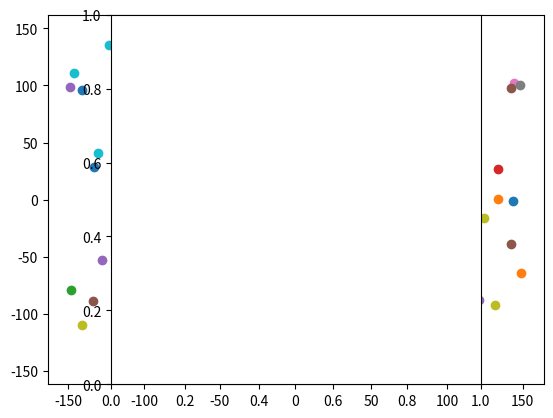

The script that saved this image:
#!/usr/bin/python
# -*- coding: utf-8 -*-

# CircleGen - Circular multivariate data generator (gaussian + uniform noise) for scatter-plot
# Copyright (c) 2016 Emanuele Ballarin
# Software released under the terms of the MIT License

import random  # For random number generation on a system-wide level
import math  # For the use of mathematical functions
import matplotlib.pyplot as plt  # For data plotting
import sys

# The purpose of the script is to generate couples of real-valued numbers to be
# used as Cartesian planar coordinates. The points are scattered with a Gaussian
# PDF, peaked on a circumference of given radius, and disturbed by uniform noise
# in the whole plane.

# OUTPUT OF THE PROGRAM
datarray = []  # Initialized as empty

# Constants
radius = 100.0
gmu = 0.0
gsigma = (25.0/3.0)
pi = math.pi

# Number of points
Ndata = 900
Nnoise = 100

# Randomness stuff
random.SystemRandom()  # initializes system-wide RNG

# Data generation (significant data)
for i in range(0, Ndata):
    angle = 0.0  # Radians
    rbias = 0.0
    rfinal = 0.0
    rbias = random.gauss(gmu, gsigma)  # Gaussian bias as defined above
    rfinal = rbias + radius
    angle = random.uniform(0.0, 2.0*pi)  # Random angle
    point = [rfinal*math.cos(angle), rfinal*math.sin(angle)]
    datarray.append(point)

# Data generation (noise)
for j in range(0, Nnoise):
    point = [random.uniform(-150.0, 150.0), random.uniform(-150.0, 150.0)]
    datarray.append(point)

# Writing to file
file = open('datagen.txt', 'w')

for k in range(0, len(datarray)):
    file.write(str(datarray[k][0]) + " " + str(datarray[k][1]) + "\n")

file.close()

# Plotting
for k in range(0, len(datarray)):
    plt.scatter(datarray[k][0], datarray[k][1])

plt.axes().set_aspect('equal')
plt.show()
